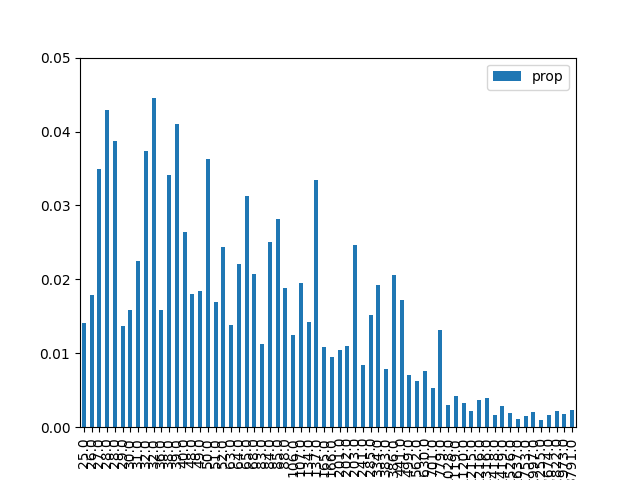

Source data for this figure (header and first rows):
, result, prop, energy
38, 100110, 0.01416, 25.0
36, 100100, 0.01788, 26.0
18, 010010, 0.035, 27.0
1, 000001, 0.04291, 28.0
16, 010000, 0.03878, 28.0
23, 010111, 0.01369, 29.0
37, 100101, 0.0159, 30.0
6, 000110, 0.02245, 31.0
17, 010001, 0.03732, 32.0
0, 000000, 0.04452, 32.0
25, 011001, 0.01581, 36.0
33, 100001, 0.03412, 38.0
2, 000010, 0.04099, 39.0
4, 000100, 0.02636, 40.0
24, 011000, 0.01802, 48.0
7, 000111, 0.01847, 49.0
32, 100000, 0.03624, 50.0
22, 010110, 0.017, 51.0
5, 000101, 0.02439, 52.0
26, 011010, 0.01382, 63.0
9, 001001, 0.02209, 64.0
34, 100010, 0.03131, 65.0
20, 010100, 0.02078, 68.0
39, 100111, 0.01132, 83.0
8, 001000, 0.0251, 84.0
19, 010011, 0.02816, 85.0
21, 010101, 0.01888, 88.0
41, 101001, 0.01252, 106.0
10, 001010, 0.01946, 107.0
40, 101000, 0.01427, 134.0
3, 000011, 0.03345, 137.0
42, 101010, 0.01084, 165.0
53, 110101, 0.009488, 166.0
27, 011011, 0.01049, 201.0
52, 110100, 0.01098, 202.0
35, 100011, 0.02461, 203.0
54, 110110, 0.008387, 241.0
11, 001011, 0.01522, 285.0
49, 110001, 0.01928, 334.0
43, 101011, 0.007904, 383.0
48, 110000, 0.02062, 386.0
50, 110010, 0.01724, 441.0
55, 110111, 0.00705, 499.0
57, 111001, 0.006289, 562.0
56, 111000, 0.00763, 630.0
58, 111010, 0.005247, 701.0
51, 110011, 0.0132, 779.0
29, 011101, 0.002974, 1028
59, 111011, 0.004234, 1119
28, 011100, 0.003283, 1120
30, 011110, 0.002199, 1215
13, 001101, 0.003724, 1216
12, 001100, 0.003925, 1316
45, 101101, 0.001621, 1418
14, 001110, 0.002858, 1419
44, 101100, 0.001915, 1526
46, 101110, 0.001128, 1637
31, 011111, 0.001449, 1753
15, 001111, 0.002046, 1997
47, 101111, 0.0009986, 2255
... 4 more rows
